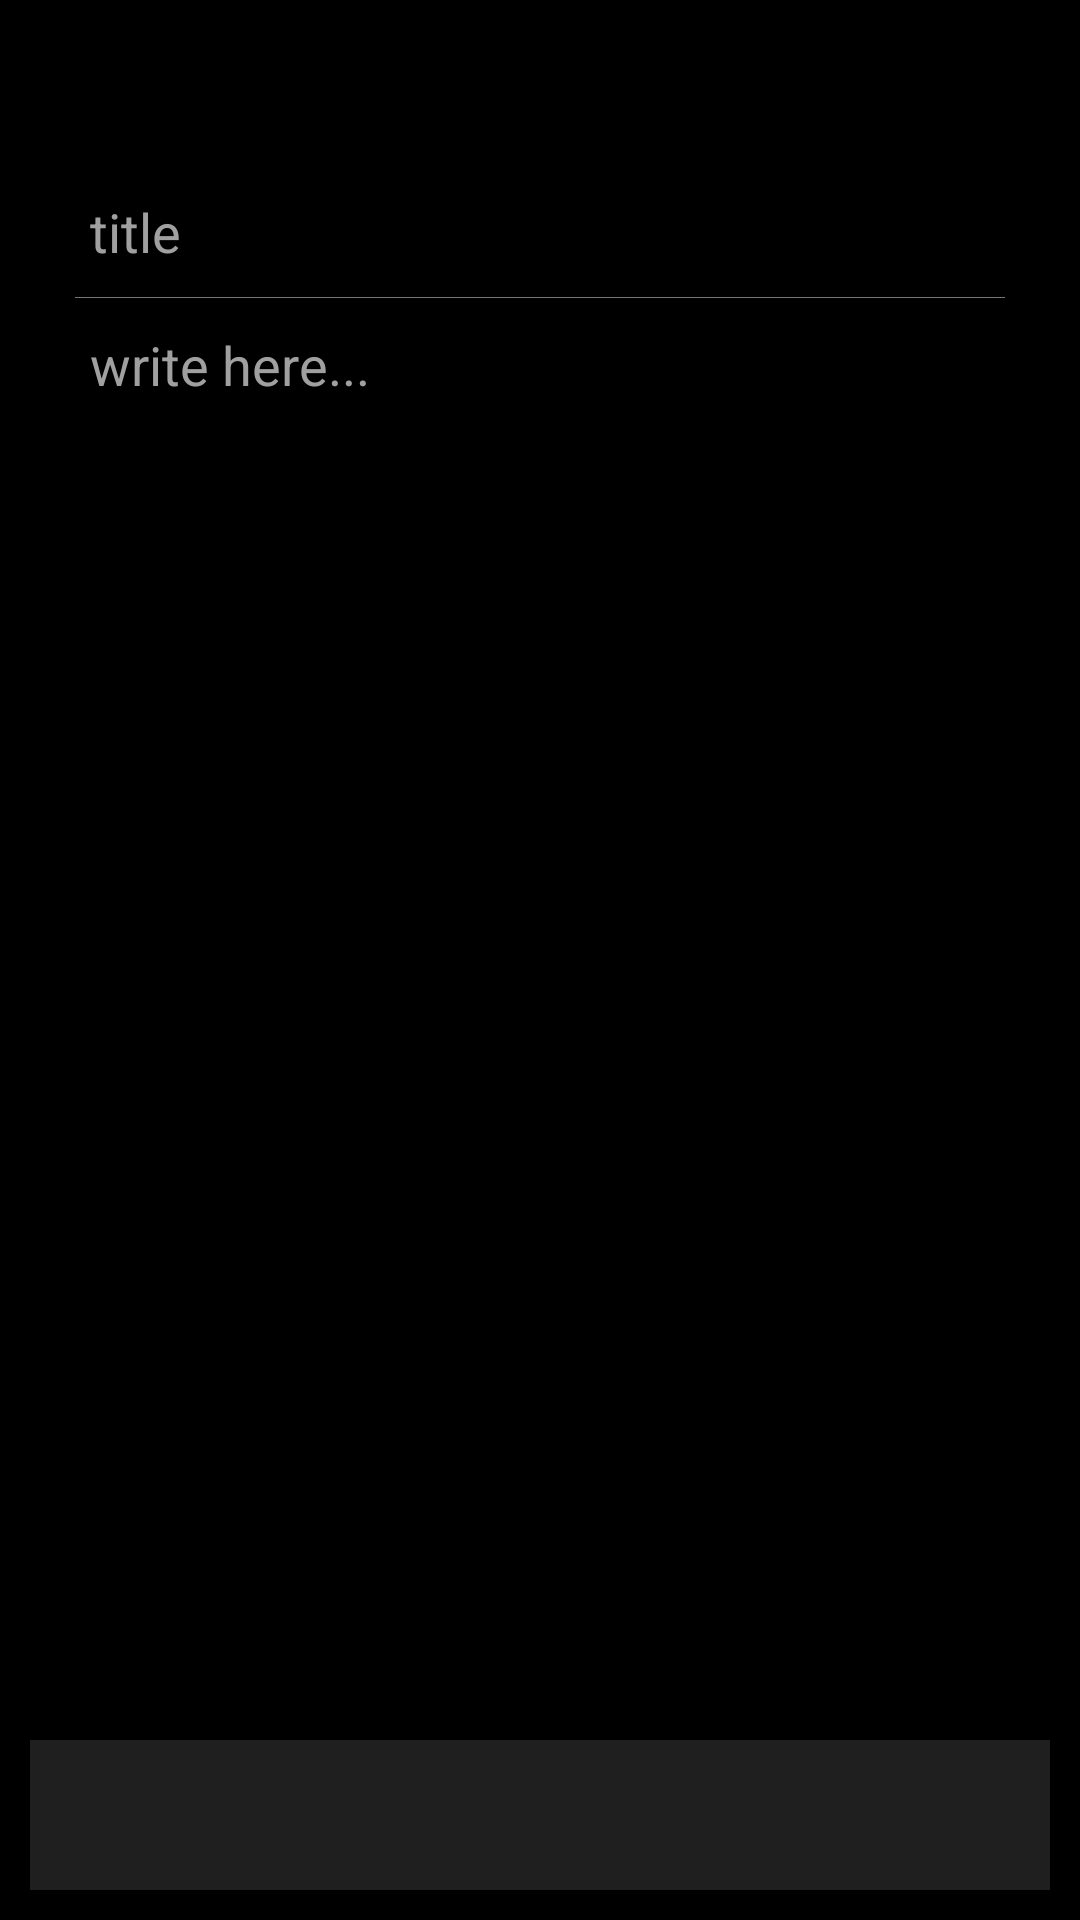

Write the Android layout XML for this screen, with the resource values it uses.
<!-- AndroidManifest.xml: application theme Theme.NNote -->
<!-- res/layout/activity_note.xml -->
<?xml version="1.0" encoding="utf-8"?>
<LinearLayout xmlns:android="http://schemas.android.com/apk/res/android"
    xmlns:app="http://schemas.android.com/apk/res-auto"
    xmlns:tools="http://schemas.android.com/tools"
    android:id="@+id/main"
    android:layout_width="match_parent"
    android:layout_height="match_parent"
    android:background="@color/black"
    tools:context=".features.crud.ui.note_details.NoteActivity">

    <androidx.constraintlayout.widget.ConstraintLayout
        android:layout_width="match_parent"
        android:layout_height="match_parent"
        android:layout_margin="10dp">


        <ImageView
            android:id="@+id/backButton"
            android:layout_width="30dp"
            android:layout_height="30dp"
            android:padding="5dp"
            android:src="@drawable/arrow_back"
            app:layout_constraintStart_toStartOf="parent"
            app:layout_constraintTop_toTopOf="parent"
            app:tint="@color/off_white" />

        <ImageView
            android:id="@+id/saveButton"
            android:layout_width="40dp"
            android:layout_height="40dp"
            android:padding="10dp"
            android:src="@drawable/done_icon"
            app:layout_constraintEnd_toEndOf="parent"
            app:layout_constraintTop_toTopOf="parent"
            app:tint="@color/off_white" />

        <EditText
            android:id="@+id/edTitle"
            android:layout_width="match_parent"
            android:layout_height="wrap_content"
            android:layout_marginTop="15dp"
            android:hint="title"
            android:paddingHorizontal="20dp"
            android:paddingVertical="10dp"
            android:textColor="@color/off_white"
            android:textColorHint="@color/muted_medium_grey"
            app:layout_constraintEnd_toEndOf="parent"
            app:layout_constraintStart_toStartOf="parent"
            app:layout_constraintTop_toBottomOf="@id/backButton"
            android:background="@color/black"
            />

        <View
            android:layout_width="match_parent"
            android:layout_height="1dp"
            android:background="@color/muted_dark_grey"
            app:layout_constraintTop_toBottomOf="@id/edTitle"
            app:layout_constraintBottom_toTopOf="@id/edBody"
            app:layout_constraintStart_toStartOf="parent"
            app:layout_constraintEnd_toEndOf="parent"
            android:layout_marginVertical="10dp"
            android:layout_marginHorizontal="15dp"
            />



        <EditText
            android:id="@+id/edBody"
            android:layout_width="match_parent"
            android:layout_height="0dp"
            android:gravity="top|start"
            android:hint="write here..."
            android:paddingHorizontal="20dp"
            android:paddingVertical="10dp"
            android:textColor="@color/off_white"
            android:textColorHint="@color/muted_medium_grey"
            app:layout_constraintBottom_toTopOf="@id/bottomLayout"
            app:layout_constraintTop_toBottomOf="@id/edTitle"
            app:layout_constraintVertical_weight="1"
            android:background="@color/black"
            />

        <LinearLayout
            android:id="@+id/bottomLayout"
            android:layout_width="match_parent"
            android:layout_height="50dp"
            android:background="@color/dark_charcoal_grey"
            android:orientation="horizontal"
            app:layout_constraintBottom_toBottomOf="parent"
            app:layout_constraintEnd_toEndOf="parent"
            app:layout_constraintStart_toStartOf="parent" />


    </androidx.constraintlayout.widget.ConstraintLayout>

</LinearLayout>
<!-- resources referenced by this layout -->
<resources>
  <color name="black">#FF000000</color>
  <color name="dark_charcoal_grey">#1F1F1F</color>
  <color name="muted_dark_grey">#757575</color>
  <color name="muted_medium_grey">#A0A0A0</color>
  <color name="off_white">#E0E0E0</color>
  <style name="Theme.NNote" parent="Base.Theme.NNote" />
  <style name="Base.Theme.NNote" parent="Theme.Material3.DayNight.NoActionBar">
          
          
      </style>
</resources>
